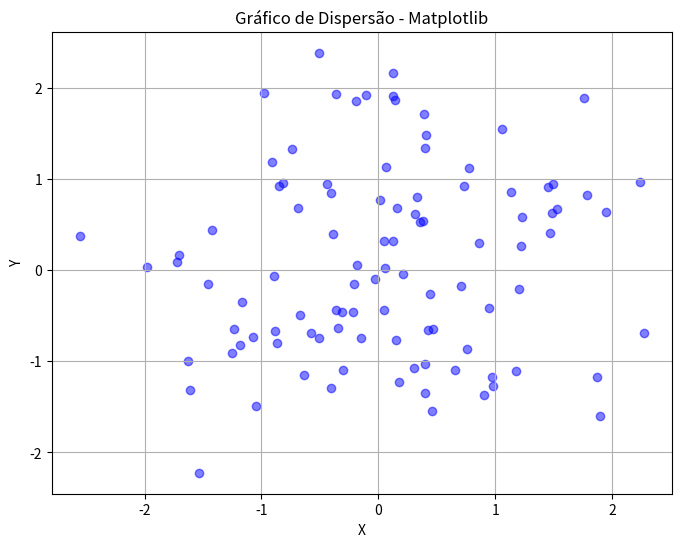
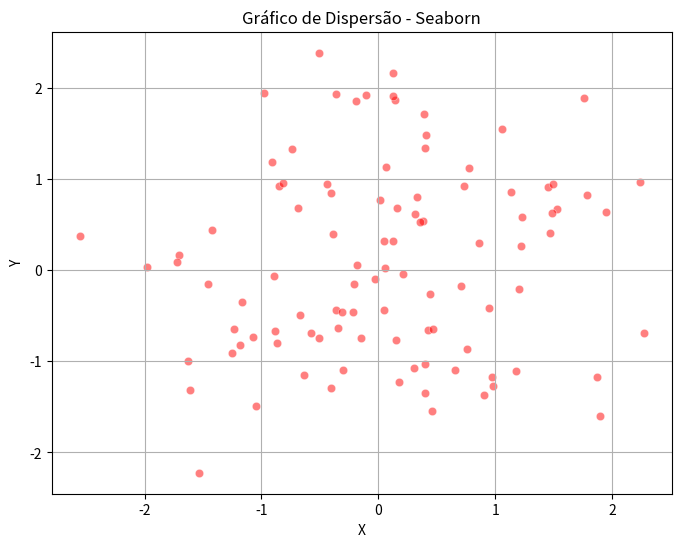

Recreate these plots in Python, in order.
import numpy as np  # Importar a biblioteca NumPy
import pandas as pd  # Importar a biblioteca Pandas
import matplotlib.pyplot as plt  # Importar a biblioteca Matplotlib
import seaborn as sns  # Importar a biblioteca Seaborn


# Gerar dados aleatórios
np.random.seed(0)  # Definir a semente do gerador de números aleatórios do NumPy
x = np.random.randn(100)  # Gerar 100 números aleatórios com distribuição normal (média 0 e desvio padrão 1) para o eixo x
y = np.random.randn(100)  # Gerar 100 números aleatórios com distribuição normal (média 0 e desvio padrão 1) para o eixo y


# Criar DataFrame com os dados gerados
df = pd.DataFrame({'X': x, 'Y': y})  # Criar um DataFrame do Pandas com duas colunas 'X' e 'Y' contendo os dados gerados


# Plotar gráfico de dispersão com Matplotlib
plt.figure(figsize=(8, 6))  # Criar uma figura com tamanho 8x6 polegadas
plt.scatter(df['X'], df['Y'], color='blue', alpha=0.5)  # Plotar um gráfico de dispersão com os dados do DataFrame
plt.title('Gráfico de Dispersão - Matplotlib')  # Definir o título do gráfico
plt.xlabel('X')  # Definir o rótulo do eixo x
plt.ylabel('Y')  # Definir o rótulo do eixo y
plt.grid(True)  # Habilitar a grade no gráfico
plt.show()  # Mostrar o gráfico


# Plotar gráfico de dispersão com Seaborn
plt.figure(figsize=(8, 6))  # Criar uma nova figura com tamanho 8x6 polegadas
sns.scatterplot(data=df, x='X', y='Y', color='red', alpha=0.5)  # Plotar um gráfico de dispersão com Seaborn usando os dados do DataFrame
plt.title('Gráfico de Dispersão - Seaborn')  # Definir o título do gráfico
plt.xlabel('X')  # Definir o rótulo do eixo x
plt.ylabel('Y')  # Definir o rótulo do eixo y
plt.grid(True)  # Habilitar a grade no gráfico
plt.show()  # Mostrar o gráfico
